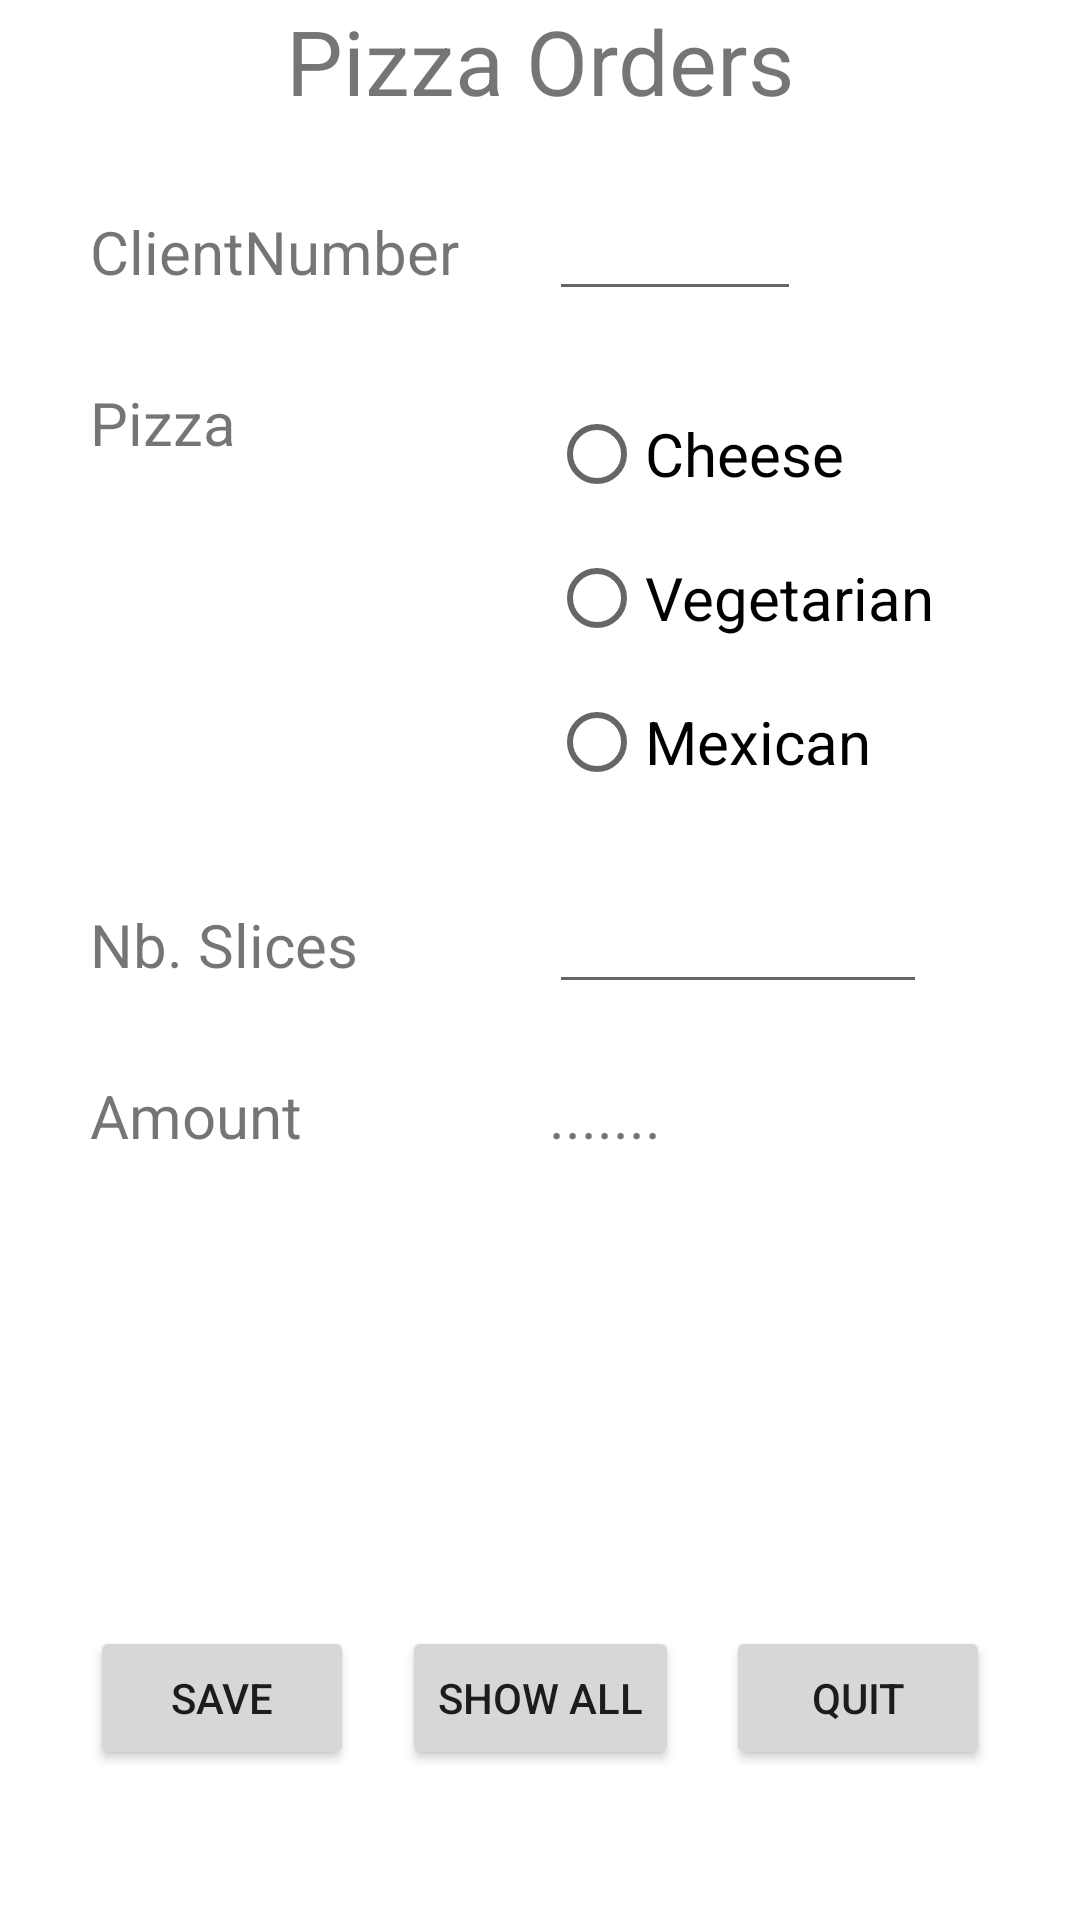

Here is an Android app screen rendered from its layout file. Give the layout XML and the strings, colors and styles it references.
<!-- AndroidManifest.xml: application theme Theme.Prjusingmanyobjects -->
<!-- res/layout/activity_main.xml -->
<?xml version="1.0" encoding="utf-8"?>
<androidx.constraintlayout.widget.ConstraintLayout xmlns:android="http://schemas.android.com/apk/res/android"
    xmlns:app="http://schemas.android.com/apk/res-auto"
    xmlns:tools="http://schemas.android.com/tools"
    android:layout_width="match_parent"
    android:layout_height="match_parent"
    tools:context=".MainActivity">

    <TextView
        android:id="@+id/tvTitle"
        android:layout_width="wrap_content"
        android:layout_height="wrap_content"
        android:text="Pizza Orders"
        app:layout_constraintLeft_toLeftOf="parent"
        app:layout_constraintRight_toRightOf="parent"
        app:layout_constraintTop_toTopOf="parent"
        android:textSize="30sp"/>

    <TextView
        android:id="@+id/tvClNumber"
        android:layout_width="wrap_content"
        android:layout_height="wrap_content"
        android:text="ClientNumber"
        android:textSize="20sp"
        app:layout_constraintTop_toBottomOf="@id/tvTitle"
        app:layout_constraintLeft_toLeftOf="parent"
        android:layout_marginTop="30dp"
        android:layout_marginLeft="30dp"/>

    <EditText
        android:id="@+id/edClNumber"
        android:layout_width="wrap_content"
        android:layout_height="wrap_content"
        android:ems="4"
        android:inputType="number"
        android:text=""
        app:layout_constraintLeft_toRightOf="@id/tvClNumber"
        app:layout_constraintBaseline_toBaselineOf="@id/tvClNumber"
        android:layout_marginLeft="30dp"
        />


    <TextView
        android:id="@+id/tvPizza"
        android:layout_width="wrap_content"
        android:layout_height="wrap_content"
        android:text="Pizza"
        android:textSize="20sp"
        app:layout_constraintTop_toBottomOf="@id/tvClNumber"
        app:layout_constraintLeft_toLeftOf="parent"
        app:layout_constraintStart_toStartOf="@id/tvClNumber"
        android:layout_marginTop="30dp"


        />

    <RadioGroup
        android:id="@+id/rgPizza"
        android:layout_width="wrap_content"
        android:layout_height="wrap_content"
        app:layout_constraintStart_toStartOf="@id/edClNumber"
        app:layout_constraintTop_toTopOf="@id/tvPizza"

        >

        <RadioButton
            android:id="@+id/rbCheese"
            android:layout_width="match_parent"
            android:layout_height="wrap_content"
            android:text="Cheese"
            android:textSize="20sp"/>

        <RadioButton
            android:id="@+id/rbVegetarian"
            android:layout_width="match_parent"
            android:layout_height="wrap_content"
            android:text="Vegetarian"
            android:textSize="20sp"/>

        <RadioButton
            android:id="@+id/rbMexican"
            android:layout_width="match_parent"
            android:layout_height="wrap_content"
            android:text="Mexican"
            android:textSize="20sp"/>
    </RadioGroup>

    <TextView
        android:id="@+id/tvNbSlices"
        android:layout_width="wrap_content"
        android:layout_height="wrap_content"
        android:text="Nb. Slices"
        app:layout_constraintStart_toStartOf="@id/tvClNumber"
        app:layout_constraintTop_toBottomOf="@id/rgPizza"
        android:layout_marginTop="30dp"
        android:textSize="20sp"/>

    <EditText
        android:id="@+id/edNbSlices"
        android:layout_width="wrap_content"
        android:layout_height="wrap_content"
        android:ems="6"
        android:inputType="number"
        app:layout_constraintStart_toStartOf="@id/edClNumber"
        app:layout_constraintBaseline_toBaselineOf="@id/tvNbSlices"/>

    <TextView
        android:id="@+id/tvAmountLabel"
        android:layout_width="wrap_content"
        android:layout_height="wrap_content"
        android:text="Amount"
        app:layout_constraintStart_toStartOf="@id/tvClNumber"
        app:layout_constraintTop_toBottomOf="@id/tvNbSlices"
        android:layout_marginTop="30dp"
        android:textSize="20sp"
        />


    <TextView
        android:id="@+id/tvAmount"
        android:layout_width="wrap_content"
        android:layout_height="wrap_content"
        android:text="......."
        app:layout_constraintStart_toStartOf="@id/edClNumber"
        app:layout_constraintBaseline_toBaselineOf="@id/tvAmountLabel"
        android:textSize="20sp"

        />

    <Button
        android:id="@+id/btnSave"
        android:layout_width="wrap_content"
        android:layout_height="wrap_content"
        android:text="Save"
        app:layout_constraintBottom_toBottomOf="parent"
        android:layout_marginBottom="50dp"
        app:layout_constraintStart_toStartOf="@id/tvClNumber"/>

    <Button
        android:id="@+id/btnQuit"
        android:layout_width="wrap_content"
        android:layout_height="wrap_content"
        android:text="Quit"
        app:layout_constraintTop_toTopOf="@id/btnSave"
        app:layout_constraintRight_toRightOf="parent"
        android:layout_marginRight="30dp"/>

    <Button
        android:id="@+id/btnShowAll"
        android:layout_width="wrap_content"
        android:layout_height="wrap_content"
        android:text="Show All"
        app:layout_constraintTop_toTopOf="@id/btnSave"
        app:layout_constraintLeft_toRightOf="@id/btnSave"
        app:layout_constraintRight_toLeftOf="@id/btnQuit"/>

</androidx.constraintlayout.widget.ConstraintLayout>
<!-- resources referenced by this layout -->
<resources>
  <style name="Theme.Prjusingmanyobjects" parent="Theme.MaterialComponents.DayNight.DarkActionBar">
          
          <item name="colorPrimary">@color/purple_500</item>
          <item name="colorPrimaryVariant">@color/purple_700</item>
          <item name="colorOnPrimary">@color/white</item>
          
          <item name="colorSecondary">@color/teal_200</item>
          <item name="colorSecondaryVariant">@color/teal_700</item>
          <item name="colorOnSecondary">@color/black</item>
          
          <item name="android:statusBarColor" tools:targetApi="l">?attr/colorPrimaryVariant</item>
          
      </style>
  <!-- not gathered from this repository: default colours our renderer supplied (Android Studio template values) -->
  <color name="purple_500">#FF6200EE</color>
  <color name="purple_700">#FF3700B3</color>
  <color name="teal_200">#FF03DAC5</color>
  <color name="teal_700">#FF018786</color>
  <color name="black">#FF000000</color>
  <color name="white">#FFFFFFFF</color>
</resources>
